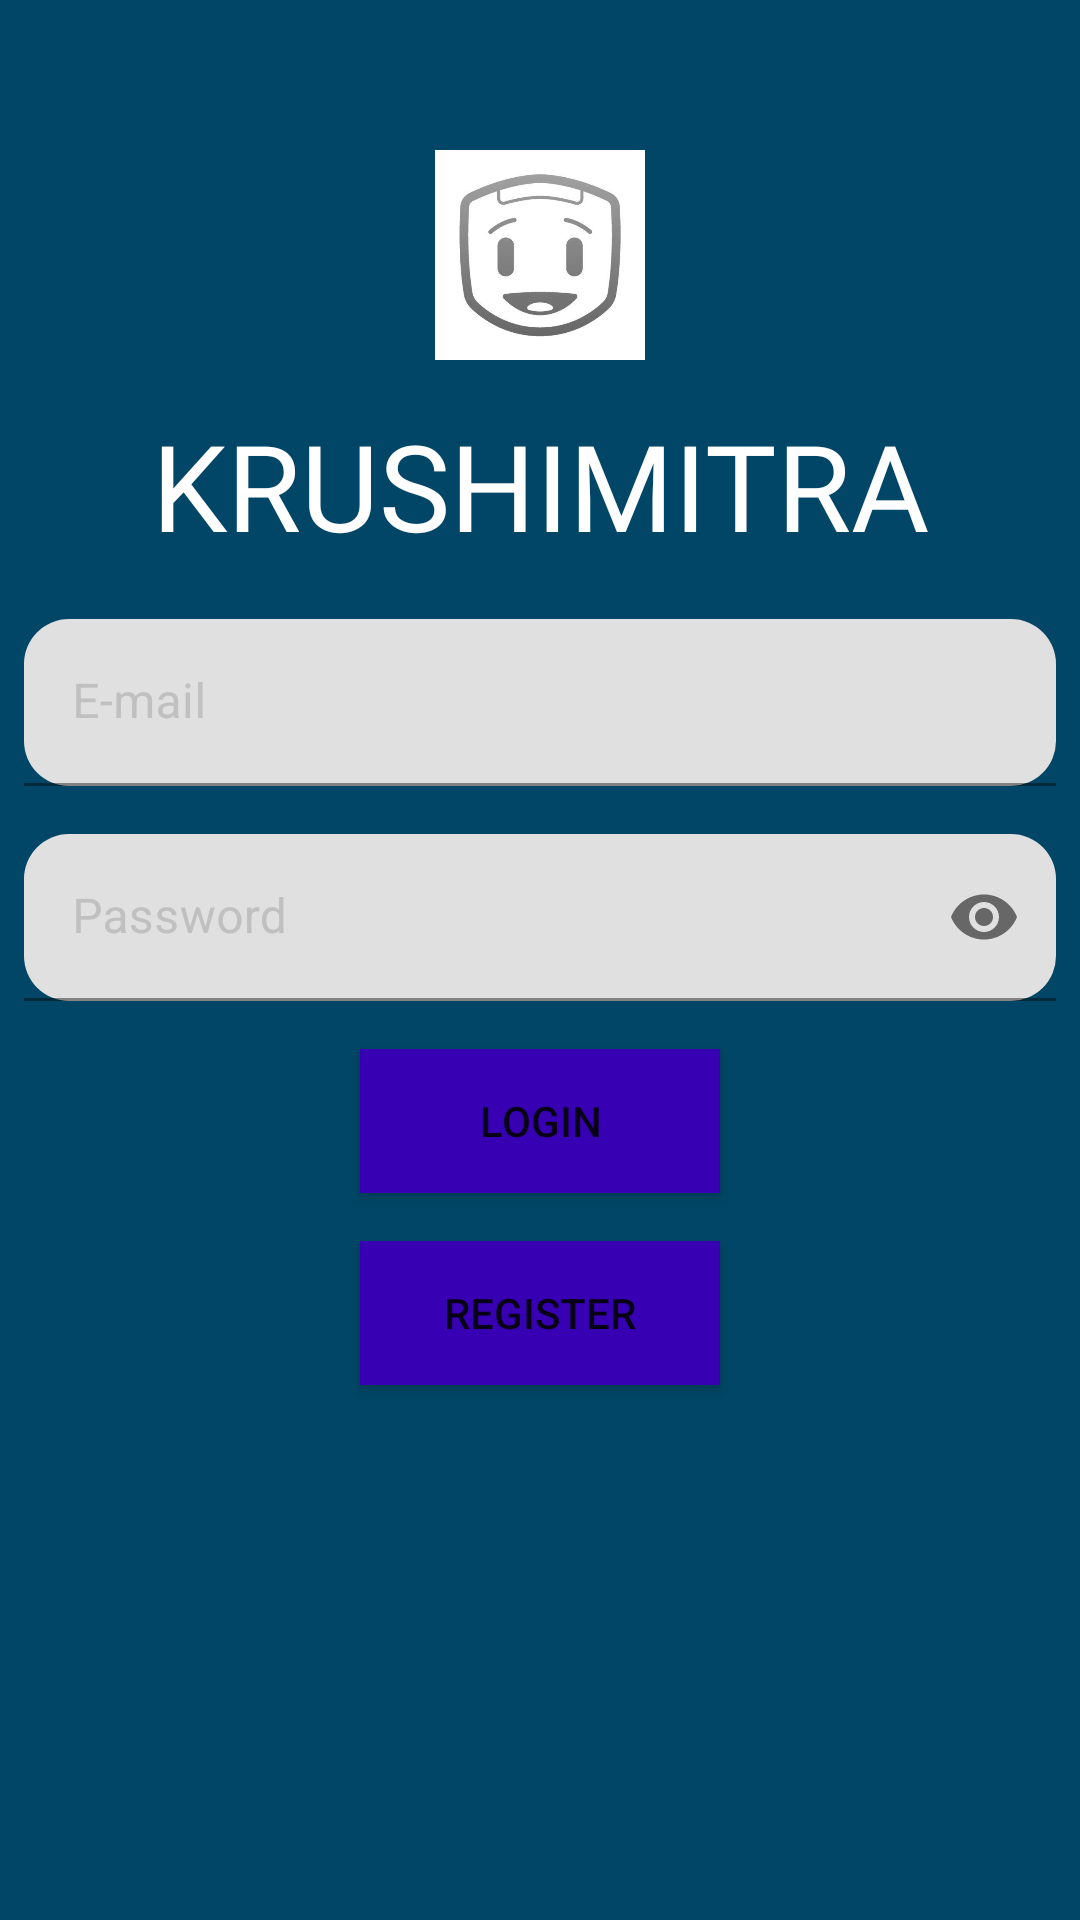

Here is an Android app screen rendered from its layout file. Give the layout XML and the strings, colors and styles it references.
<!-- AndroidManifest.xml: application theme AppTheme -->
<!-- res/layout/activity_login.xml -->
<?xml version="1.0" encoding="utf-8"?>
<androidx.constraintlayout.widget.ConstraintLayout xmlns:android="http://schemas.android.com/apk/res/android"
    xmlns:app="http://schemas.android.com/apk/res-auto"
    xmlns:tools="http://schemas.android.com/tools"
    android:layout_width="match_parent"
    android:layout_height="match_parent"
    android:background="@color/colorDarkBlue3"
    tools:context=".LoginActivity">

    
    <LinearLayout
        android:layout_width="match_parent"
        android:layout_height="match_parent"
        android:orientation="vertical">

        <ImageView
            android:id="@+id/imageView2"
            android:layout_width="match_parent"
            android:layout_height="70dp"
            android:layout_marginTop="50dp"
            android:layout_gravity="center_horizontal"
            android:src="@mipmap/bot"
            android:outlineSpotShadowColor="@color/colorAccent"/>


        <TextView
            android:id="@+id/textView"
            android:layout_width="match_parent"
            android:layout_height="wrap_content"
            android:fontFamily="@font/equinox"
            android:layout_marginTop="15dp"
            android:textColor="@color/cardview_light_background"
            android:foregroundGravity="center"
            android:gravity="center"
            android:layout_marginBottom="10dp"
            android:text="KRUSHIMITRA"
            android:textSize="40dp"/>


        <com.google.android.material.textfield.TextInputLayout
            android:id="@+id/textInputLayout"
            android:layout_width="match_parent"
            android:layout_height="wrap_content"
            android:layout_margin="8dp"
            android:hint="E-mail"
            android:textColorHint="#C0C0C0"
            app:boxCornerRadiusBottomEnd="15dp"
            app:boxCornerRadiusBottomStart="15dp"
            app:boxCornerRadiusTopEnd="15dp"
            app:boxCornerRadiusTopStart="15dp"
            app:boxStrokeColor="@color/darkblue">

            <com.google.android.material.textfield.TextInputEditText
                android:id="@+id/input_email"
                android:layout_width="match_parent"
                android:layout_height="wrap_content"
                android:inputType="textEmailAddress" />
        </com.google.android.material.textfield.TextInputLayout>



        
        <com.google.android.material.textfield.TextInputLayout
            android:id="@+id/textInputLayout2"
            android:layout_width="match_parent"
            android:layout_height="wrap_content"
            android:layout_margin="8dp"
            android:hint="Password"
            app:boxCornerRadiusBottomEnd="15dp"
            app:boxCornerRadiusBottomStart="15dp"
            app:boxCornerRadiusTopEnd="15dp"
            app:boxCornerRadiusTopStart="15dp"
            android:textColorHint="#C0C0C0"
            app:passwordToggleEnabled="true"
            app:boxStrokeColor="@color/darkblue">

            <com.google.android.material.textfield.TextInputEditText
                android:id="@+id/input_password"
                android:layout_width="match_parent"
                android:layout_height="wrap_content"
                android:inputType="textPassword" />

        </com.google.android.material.textfield.TextInputLayout>



        <Button
            android:id="@+id/login"
            android:layout_width="120dp"
            android:layout_height="wrap_content"
            android:layout_margin="8dp"
            android:background="@color/design_default_color_primary_dark"
            android:text=" Login "
            android:shadowColor="@color/design_default_color_primary_dark"
            android:layout_gravity="center"
            android:gravity="center"
            app:cornerRadius="10dp" />


        <Button
            android:id="@+id/register"
            android:layout_width="120dp"
            android:layout_height="wrap_content"
            android:layout_margin="8dp"
            android:background="@color/design_default_color_primary_dark"
            android:text="Register"
            android:layout_gravity="center"
            android:gravity="center"
            app:cornerRadius="10dp" />

    </LinearLayout>

</androidx.constraintlayout.widget.ConstraintLayout>
<!-- resources referenced by this layout -->
<resources>
  <color name="cardview_light_background">#FFFFFF</color>
  <color name="colorAccent">#259CD4</color>
  <color name="colorDarkBlue3">#014666</color>
  <color name="darkblue">#010315</color>
  <!-- mipmap bot: jpg bitmap (mipmap-xhdpi, 14064 bytes) -->
  <style name="AppTheme" parent="Theme.MaterialComponents.Light.DarkActionBar">
          
          <item name="colorPrimary">@color/colorPrimary</item>
          <item name="colorPrimaryDark">#15227A</item>
          <item name="colorAccent">@color/colorAccent</item>
          <item name="windowActionBar">false</item>
          <item name="windowNoTitle">true</item>
      </style>
  <color name="colorPrimary">#014666</color>
</resources>
